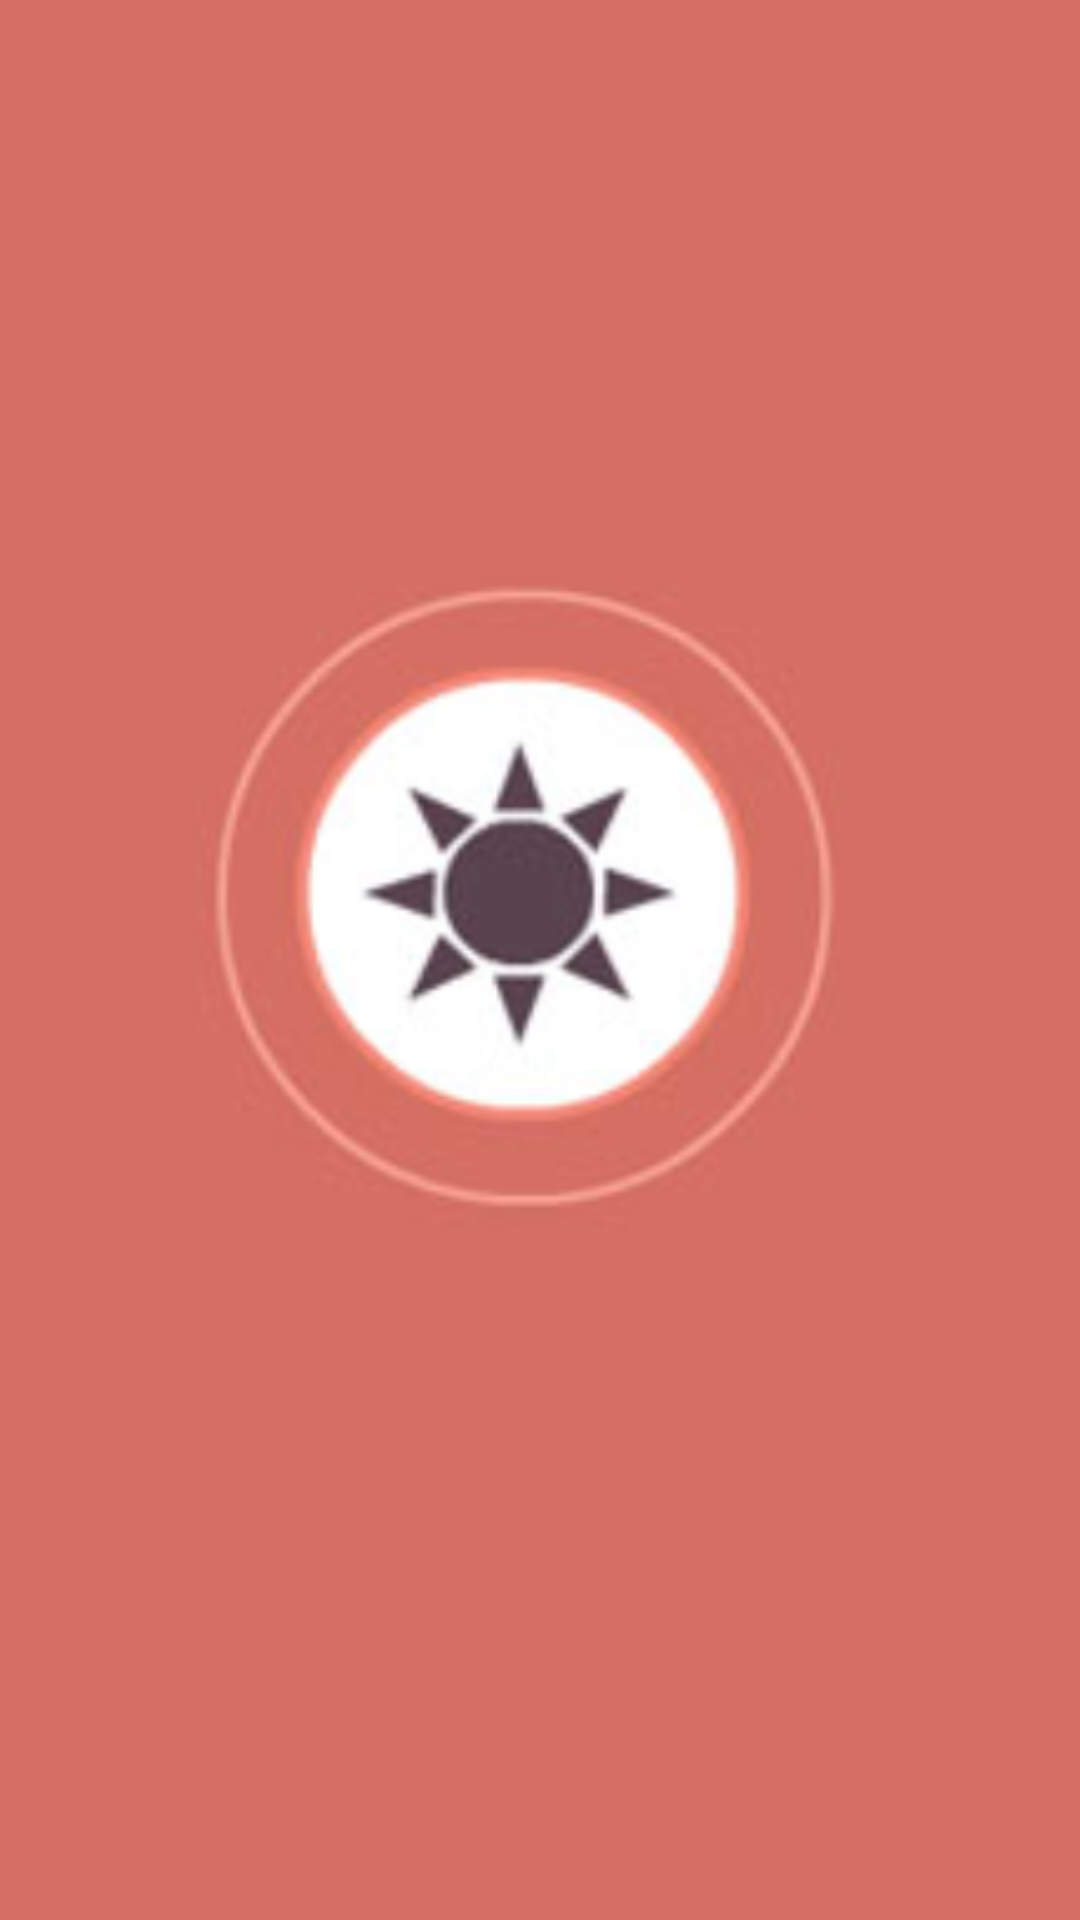

Android layout source for this screen:
<!-- AndroidManifest.xml: application theme AppTheme -->
<!-- res/layout/activity_main.xml -->
<?xml version="1.0" encoding="utf-8"?>
<LinearLayout xmlns:android="http://schemas.android.com/apk/res/android"
    xmlns:app="http://schemas.android.com/apk/res-auto"
    xmlns:tools="http://schemas.android.com/tools"
    android:layout_width="match_parent"
    android:layout_height="match_parent"
    tools:context=".MainActivity"
    android:orientation="vertical"
    android:background="@color/colorAccent">

    <ImageView
        android:layout_width="wrap_content"
        android:layout_height="250dp"
        android:src="@drawable/logo"
        android:layout_gravity="center"
        android:layout_marginTop="175dp"/>


   

</LinearLayout>
<!-- resources referenced by this layout -->
<resources>
  <color name="colorAccent">#D56F63</color>
  <!-- drawable logo: png bitmap (drawable, 89300 bytes) -->
  <style name="AppTheme" parent="Theme.AppCompat.Light.DarkActionBar">
  
          <item name="colorPrimary">@color/colorPrimary</item>
          <item name="colorPrimaryDark">@color/colorPrimaryDark</item>
          <item name="colorAccent">@color/colorAccent</item>
      </style>
  <color name="colorPrimary">#D56F63</color>
  <color name="colorPrimaryDark">#D56F63</color>
</resources>
